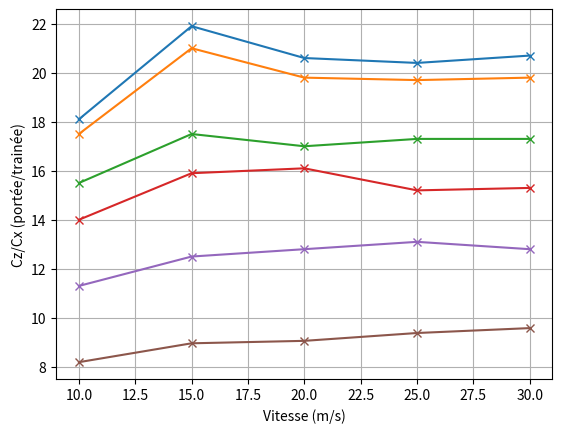

Python code for this plot:
'''
    Traite les résultats théoriques
    En traçant des graphes
'''


import numpy as np
import matplotlib.pyplot as plt



angle = {
        0 : [18.1, 21.9, 20.6, 20.4, 20.7],
        10: [17.5, 21.0, 19.8, 19.7, 19.8],
        20: [15.5, 17.5, 17.0, 17.3, 17.3],
        30: [14.0, 15.9, 16.1, 15.2, 15.3],
        45: [11.3, 12.5, 12.8, 13.1, 12.8],
        60: [8.19, 8.96, 9.06, 9.38, 9.58] }

vitesse = [10,15,20,25,30]

# Graph avec absisse vitesse, et ordonnée Cx
plt.plot(vitesse, angle[0],  label='Angle 0°' , marker ='x')
plt.plot(vitesse, angle[10], label='Angle 10°', marker ='x')
plt.plot(vitesse, angle[20], label='Angle 20°', marker ='x')
plt.plot(vitesse, angle[30], label='Angle 30°', marker ='x')
plt.plot(vitesse, angle[45], label='Angle 45°', marker ='x')
plt.plot(vitesse, angle[60], label='Angle 60°', marker ='x')
# plt.legend()
plt.grid()
plt.xlabel('Vitesse (m/s)')
plt.ylabel('Cz/Cx (portée/trainée)')

plt.show()
